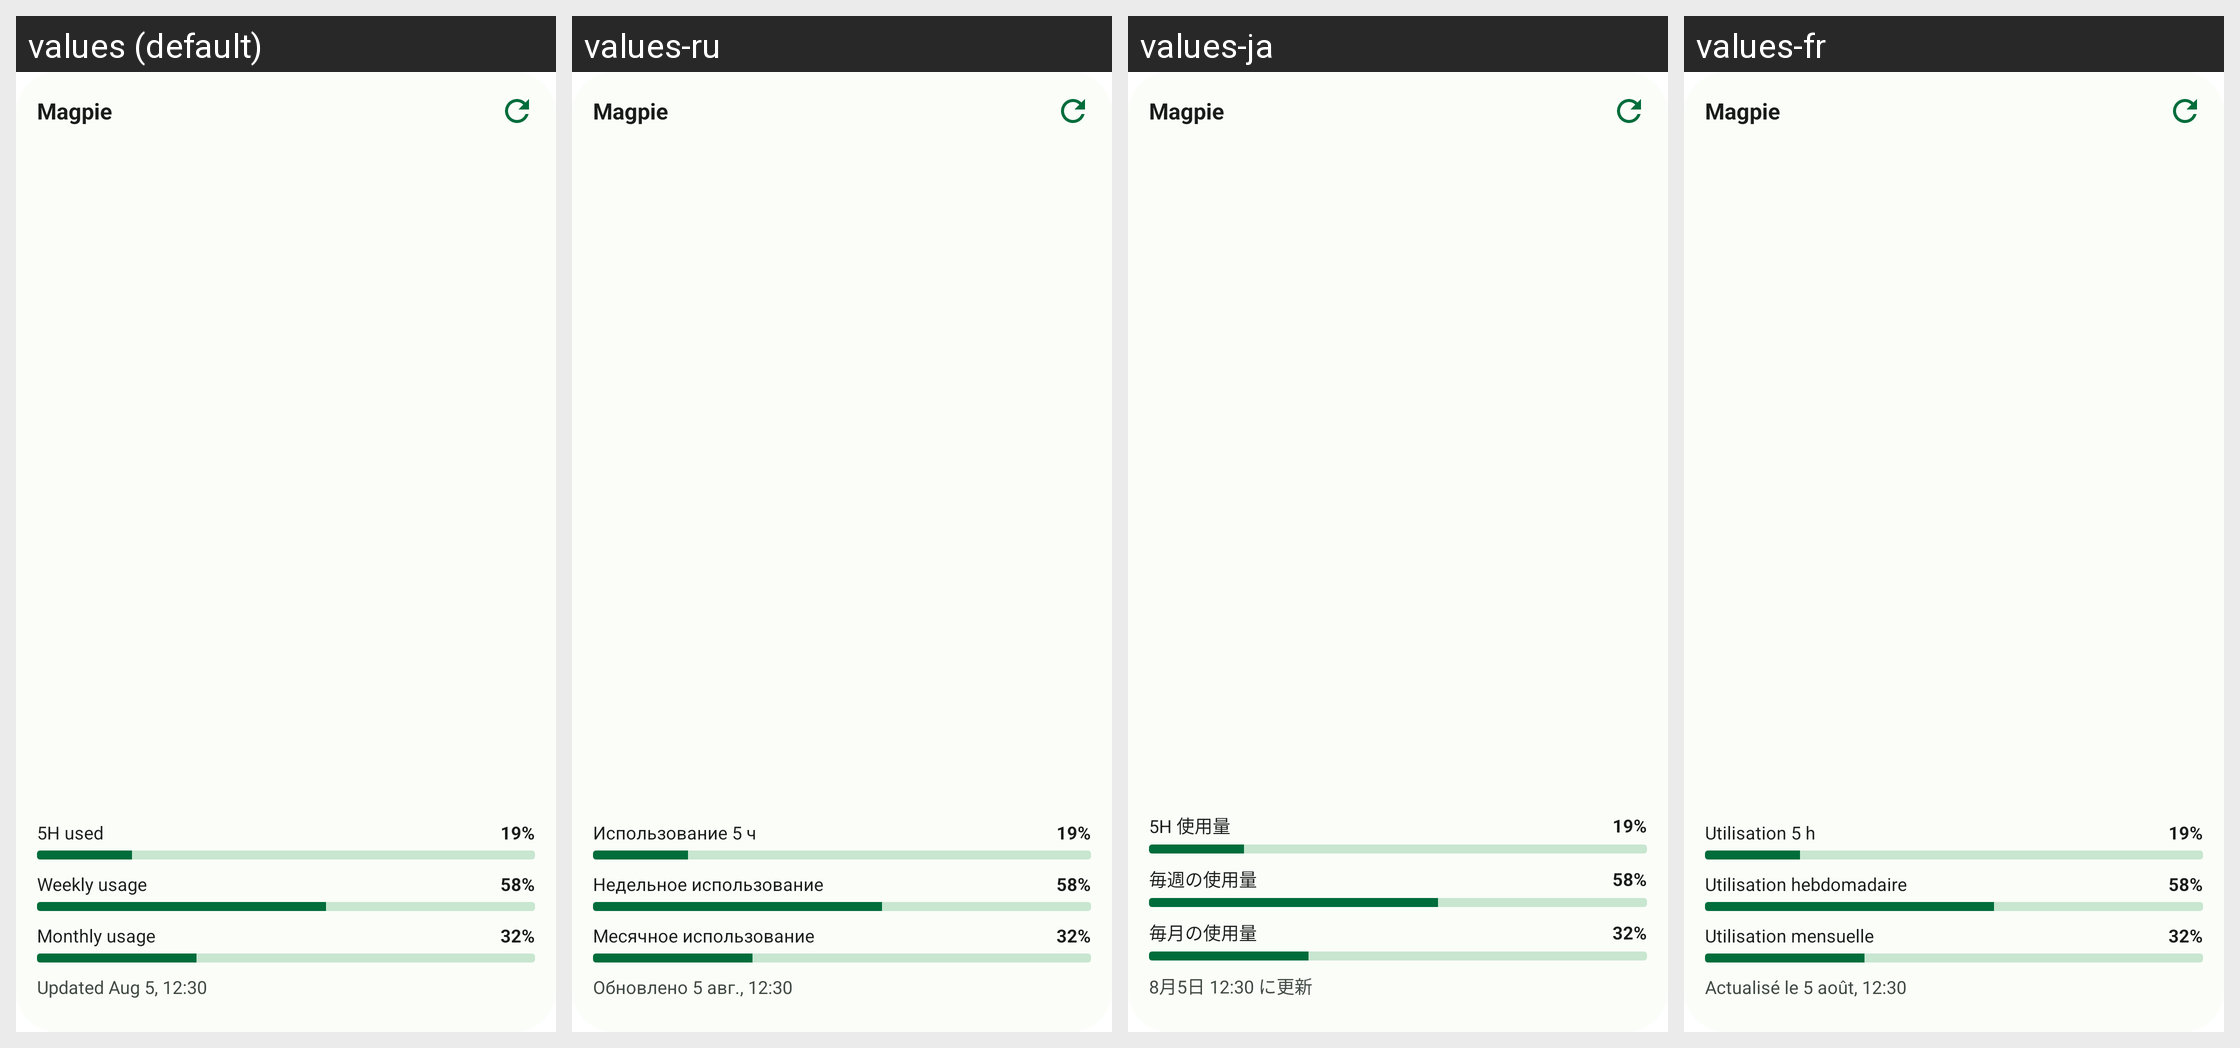

Translations of the strings shown on this Android screen, per locale in the grid:
Android screen res/layout/widget_preview_overview_magpie.xml rendered under 4 locales, left to right: values (default), values-ru, values-ja, values-fr. Device: Nexus 5 (rendered at 1080×1920; each locale shown at half size, 540×960, under a caption strip naming it); theme Theme.QuotaWidget.
Other locales in the repository, not shown: values-de.
Strings drawn on this screen, with the default value and each locale's value (text and hints the layout hard-codes, and strings that could not be matched under every locale, appear in the picture but are not listed):

platform_name_magpie
  values: Magpie
  values-ru: Magpie
  values-ja: Magpie
  values-fr: Magpie

usage_window_five_hour
  values: 5H used
  values-ru: Использование 5 ч
  values-ja: 5H 使用量
  values-fr: Utilisation 5 h

widget_preview_sample_percent_rolling
  values: 19%
  values-ru: 19%
  values-ja: 19%
  values-fr: 19%

widget_preview_window_weekly
  values: Weekly usage
  values-ru: Недельное использование
  values-ja: 毎週の使用量
  values-fr: Utilisation hebdomadaire

widget_preview_sample_percent_weekly
  values: 58%
  values-ru: 58%
  values-ja: 58%
  values-fr: 58%

widget_preview_window_monthly
  values: Monthly usage
  values-ru: Месячное использование
  values-ja: 毎月の使用量
  values-fr: Utilisation mensuelle

widget_preview_sample_percent_monthly
  values: 32%
  values-ru: 32%
  values-ja: 32%
  values-fr: 32%

widget_preview_sample_updated
  values: Updated Aug 5, 12:30
  values-ru: Обновлено 5 авг., 12:30
  values-ja: 8月5日 12:30 に更新
  values-fr: Actualisé le 5 août, 12:30
